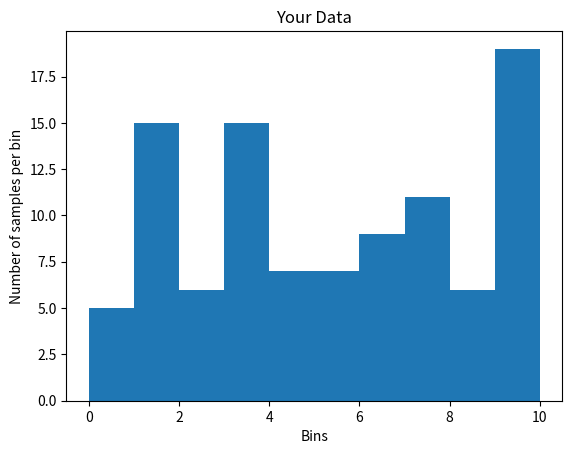

Source code (Python):
import numpy as np
from matplotlib import pyplot as plt
import random


# Parameters
N = 100
no_bins = int(round(np.sqrt(N)))  # Recommended number of bins
# no_bins = <TRY_A_DIFFERENT_SETTING>
print("Number of bins: ", no_bins)

# Generate random sample data
data = np.array([random.randint(0, no_bins) for _ in range(N)])

# Compute histogram
counts, bins = np.histogram(data, bins=no_bins)

# Plot histogram
fig, ax = plt.subplots()
ax.hist(bins[:-1], bins, weights=counts)
ax.set_title("Your Data")
ax.set_ylabel("Number of samples per bin")
ax.set_xlabel("Bins")
plt.show()
